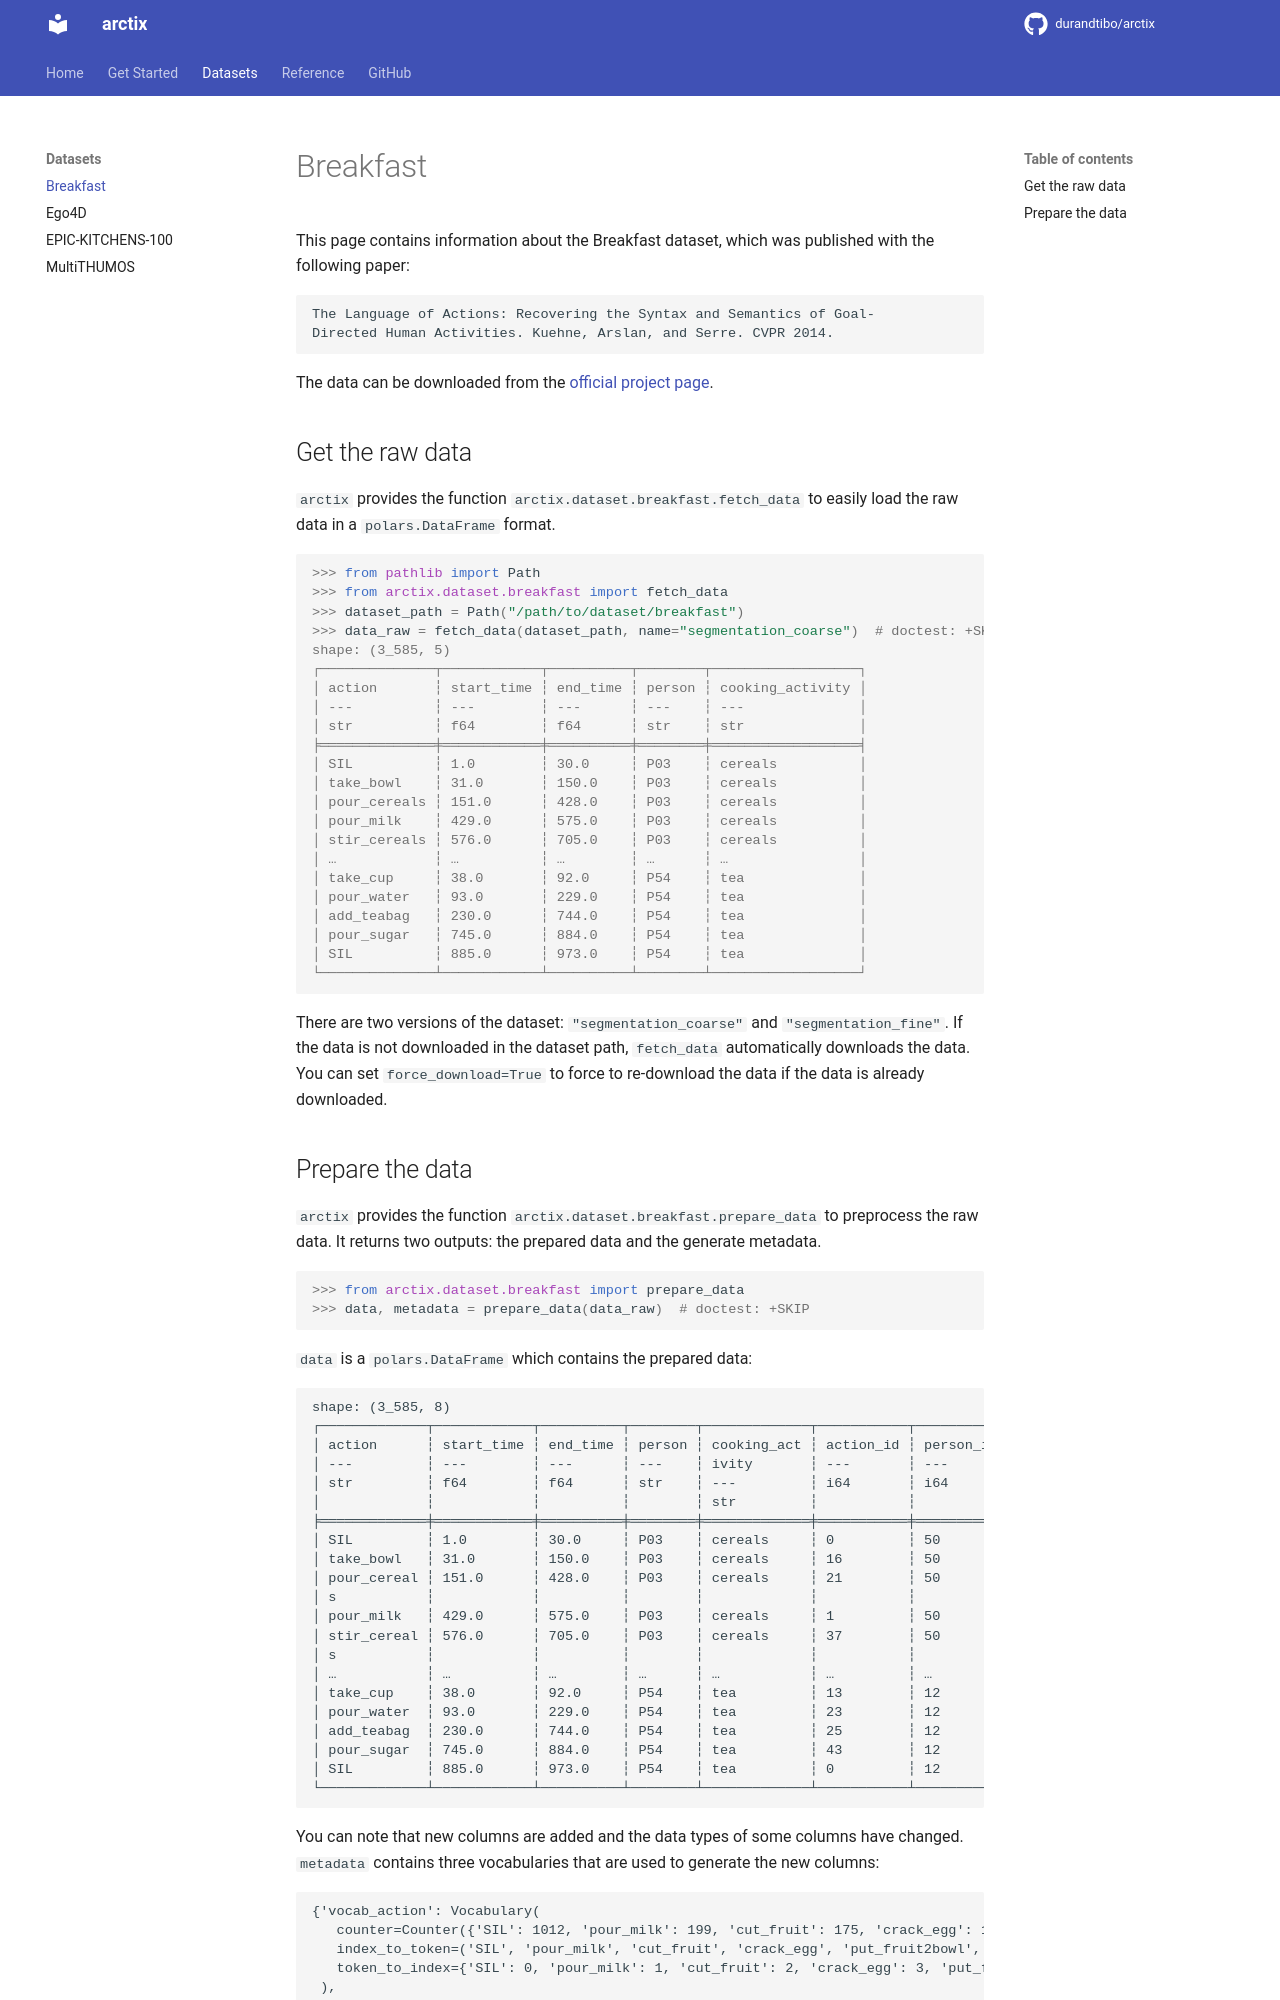

repository: durandtibo/arctix · page: main/datasets/breakfast/index.html · generator: mkdocs

# Breakfast

This page contains information about the Breakfast dataset, which was published with the following
paper:

```textmate
The Language of Actions: Recovering the Syntax and Semantics of Goal-
Directed Human Activities. Kuehne, Arslan, and Serre. CVPR 2014.
```

The data can be downloaded from
the [official project page](https://serre-lab.clps.brown.edu/resource/breakfast-actions-dataset/#Downloads).

## Get the raw data

`arctix` provides the function `arctix.dataset.breakfast.fetch_data` to easily load the raw data in
a `polars.DataFrame` format.

```pycon

>>> from pathlib import Path
>>> from arctix.dataset.breakfast import fetch_data
>>> dataset_path = Path("/path/to/dataset/breakfast")
>>> data_raw = fetch_data(dataset_path, name="segmentation_coarse")  # doctest: +SKIP
shape: (3_585, 5)
┌──────────────┬────────────┬──────────┬────────┬──────────────────┐
│ action       ┆ start_time ┆ end_time ┆ person ┆ cooking_activity │
│ ---          ┆ ---        ┆ ---      ┆ ---    ┆ ---              │
│ str          ┆ f64        ┆ f64      ┆ str    ┆ str              │
╞══════════════╪════════════╪══════════╪════════╪══════════════════╡
│ SIL          ┆ 1.0        ┆ 30.0     ┆ P03    ┆ cereals          │
│ take_bowl    ┆ 31.0       ┆ 150.0    ┆ P03    ┆ cereals          │
│ pour_cereals ┆ 151.0      ┆ 428.0    ┆ P03    ┆ cereals          │
│ pour_milk    ┆ 429.0      ┆ 575.0    ┆ P03    ┆ cereals          │
│ stir_cereals ┆ 576.0      ┆ 705.0    ┆ P03    ┆ cereals          │
│ …            ┆ …          ┆ …        ┆ …      ┆ …                │
│ take_cup     ┆ 38.0       ┆ 92.0     ┆ P54    ┆ tea              │
│ pour_water   ┆ 93.0       ┆ 229.0    ┆ P54    ┆ tea              │
│ add_teabag   ┆ 230.0      ┆ 744.0    ┆ P54    ┆ tea              │
│ pour_sugar   ┆ 745.0      ┆ 884.0    ┆ P54    ┆ tea              │
│ SIL          ┆ 885.0      ┆ 973.0    ┆ P54    ┆ tea              │
└──────────────┴────────────┴──────────┴────────┴──────────────────┘

```

There are two versions of the dataset: `"segmentation_coarse"` and `"segmentation_fine"`.
If the data is not downloaded in the dataset path, `fetch_data` automatically downloads the data.
You can set `force_download=True` to force to re-download the data if the data is already
downloaded.
